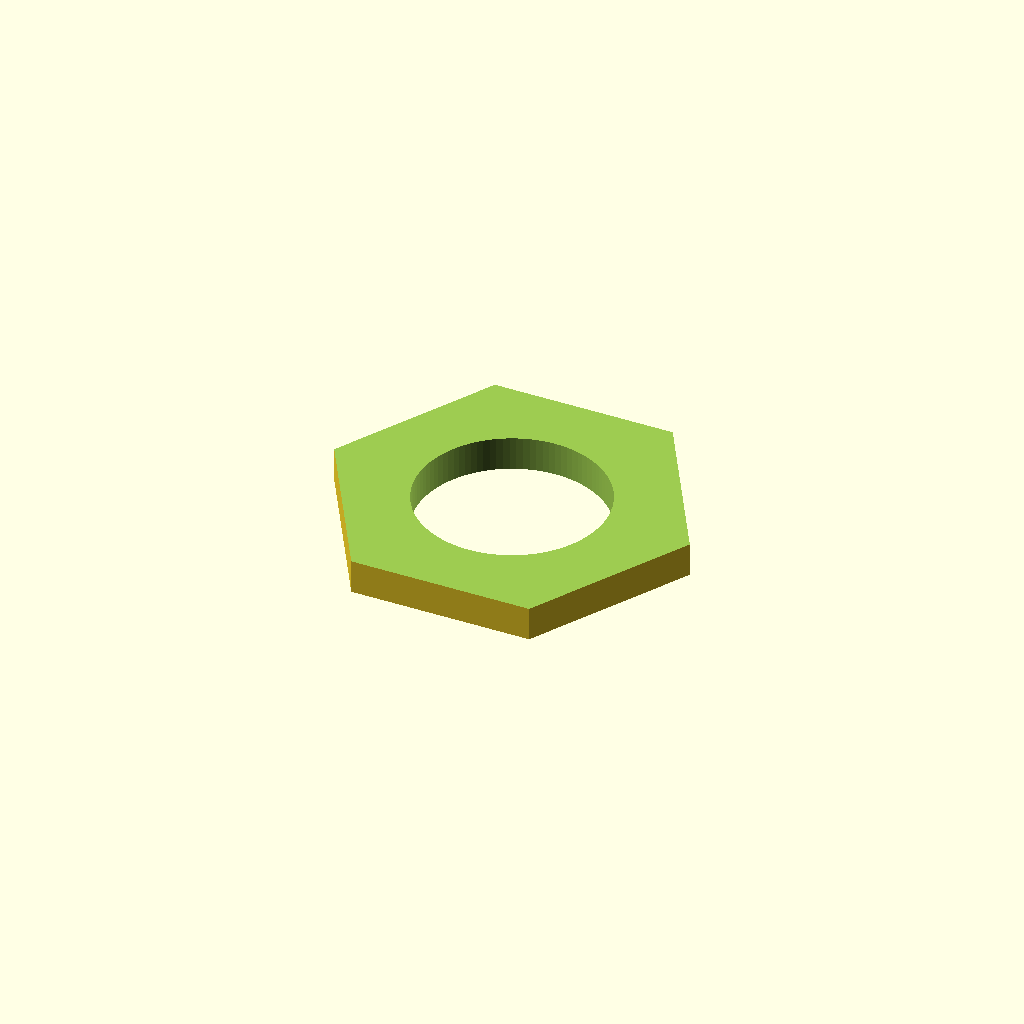
Cell 1: the model at its default parameters.
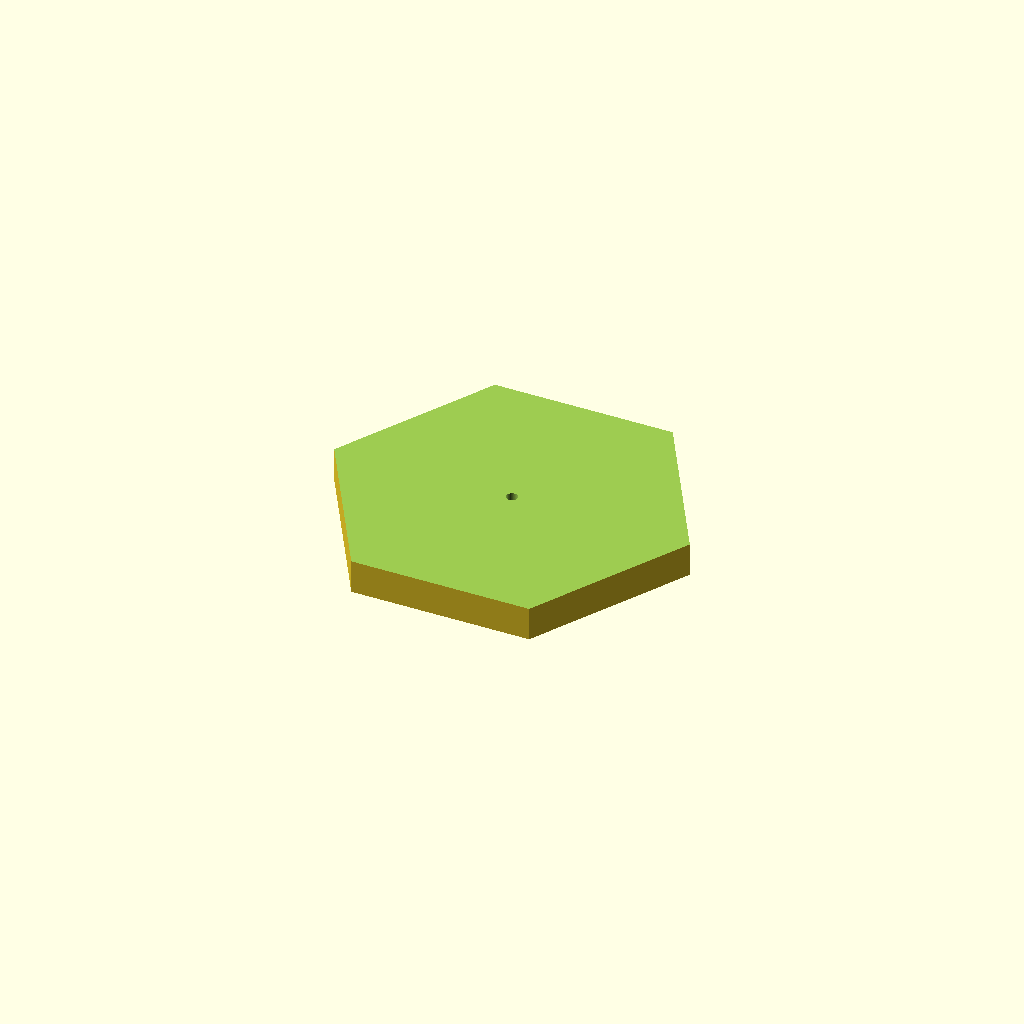
Cell 2: clearance_hole_diameter_mm = 0.1 (everything else at default).
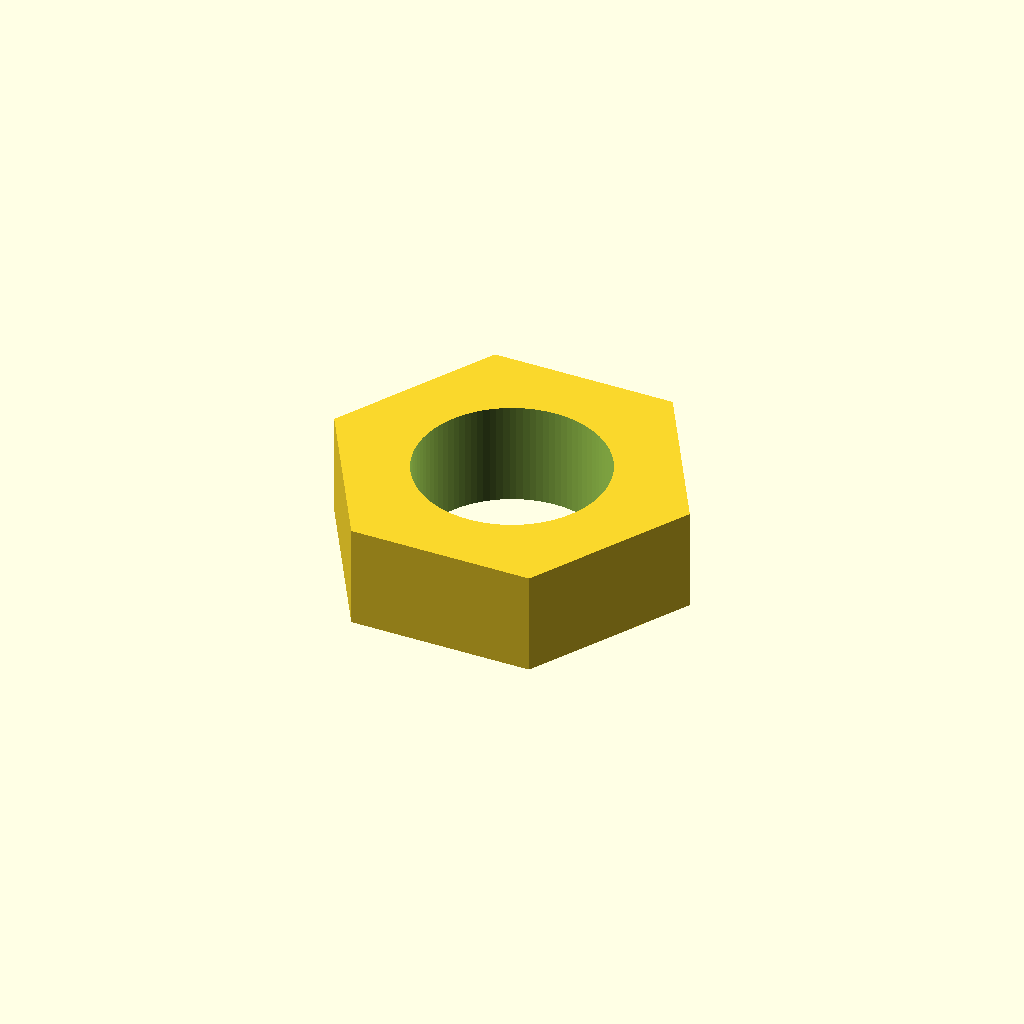
Cell 3: chamfer_mm = 0 (everything else at default).
One fixed orthographic camera (rotation 55°, 0°, 25°; colour scheme Cornfield) for every cell.
The OpenSCAD source (results/craft/scad/nut__M3nS_thin_nut.scad):
// Thin hex nut for M3 screw
thread_nominal_diameter_mm = 3.0; //[1.5:6.0:0.1]
across_flats_mm = 5.5;            //[3.0:11.0:0.1]
thickness_mm = 1.8;               //[0.9:3.6:0.1]
clearance_hole_diameter_mm = 3.2; //[2.8:4.5:0.1]
chamfer_mm = 0.2;                 //[0.0:0.6:0.05]
tolerance_mm = 0.1;               //[0.0:0.3:0.05]
overlap_mm = 0.8;                 //[0.5:2.0:0.1]

$fn = 96;

// Convert across-flats to circumradius for a regular hex:
// across_flats = 2 * apothem, apothem = R * cos(30°) => R = across_flats / sqrt(3)
hex_circumradius_mm = across_flats_mm / sqrt(3);

// Use a circular clearance hole suitable for M3
hole_diameter_mm = clearance_hole_diameter_mm + tolerance_mm;

module thin_hex_nut() {
    difference() {
        // Hex body
        cylinder(r = hex_circumradius_mm, h = thickness_mm, center = true, $fn = 6);

        // Round through-hole
        cylinder(d = hole_diameter_mm, h = thickness_mm + 2*overlap_mm, center = true, $fn = 96);

        // Small edge chamfers (top and bottom), kept subtle to avoid creating a flange
        if (chamfer_mm > 0) {
            // Top chamfer
            translate([0, 0, thickness_mm/2 - chamfer_mm/2])
                cylinder(r1 = hex_circumradius_mm + overlap_mm,
                         r2 = hex_circumradius_mm - chamfer_mm,
                         h  = chamfer_mm + overlap_mm,
                         center = true, $fn = 6);

            // Bottom chamfer
            translate([0, 0, -thickness_mm/2 + chamfer_mm/2])
                cylinder(r1 = hex_circumradius_mm - chamfer_mm,
                         r2 = hex_circumradius_mm + overlap_mm,
                         h  = chamfer_mm + overlap_mm,
                         center = true, $fn = 6);
        }
    }
}

thin_hex_nut();
Parameter table extracted from the source (name, type, default, range or options):
thread_nominal_diameter_mm: number, default 3, range 0.1 to 1.5, step 6
across_flats_mm: number, default 5.5, range 0.1 to 3, step 11
thickness_mm: number, default 1.8, range 0.1 to 0.9, step 3.6
clearance_hole_diameter_mm: number, default 3.2, range 0.1 to 2.8, step 4.5
chamfer_mm: number, default 0.2, range 0 to 0.05, step 0.6
tolerance_mm: number, default 0.1, range 0 to 0.05, step 0.3
overlap_mm: number, default 0.8, range 0.1 to 0.5, step 2
